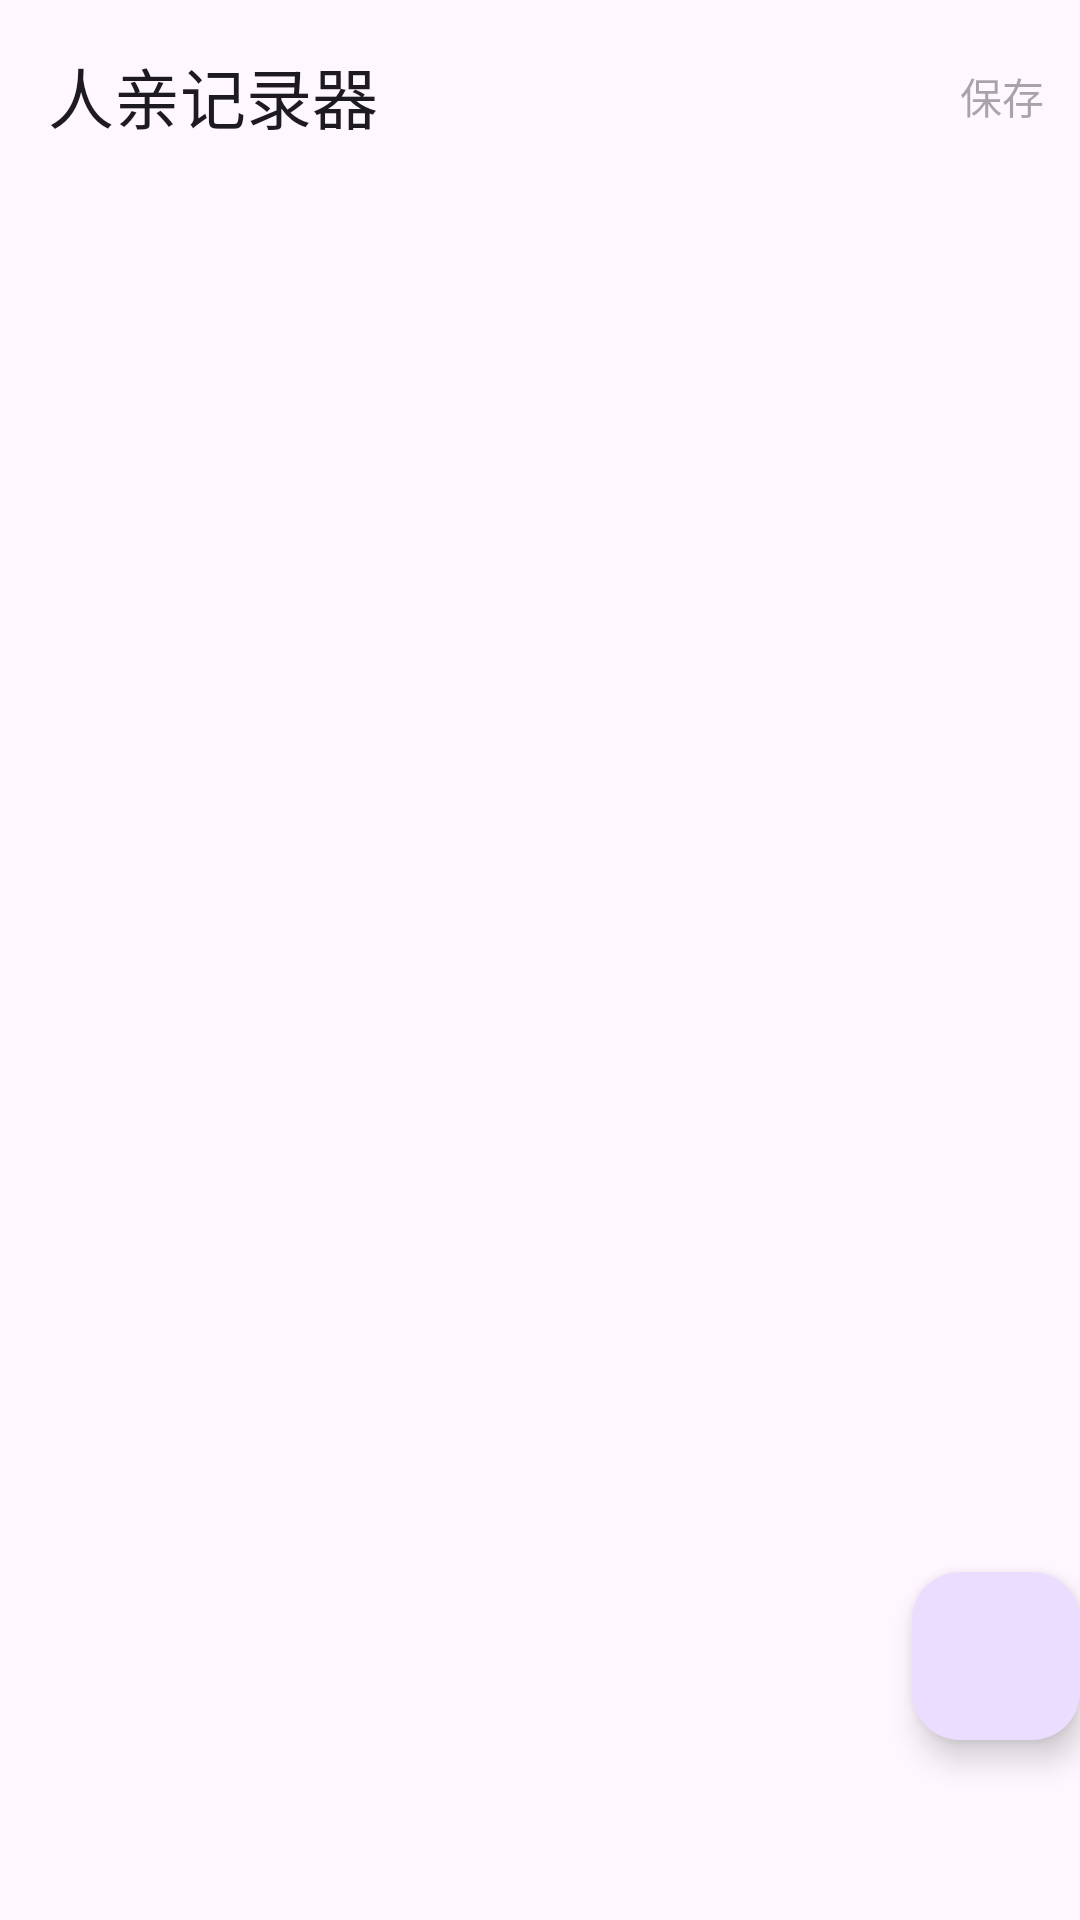

Android layout source for this screen:
<!-- AndroidManifest.xml: application theme Theme.RelativesContactRecorder -->
<!-- res/layout/fragment_contact_list.xml -->
<?xml version="1.0" encoding="utf-8"?>
<androidx.coordinatorlayout.widget.CoordinatorLayout xmlns:android="http://schemas.android.com/apk/res/android"
    xmlns:app="http://schemas.android.com/apk/res-auto"
    android:layout_width="match_parent"
    android:layout_height="match_parent"
    android:fitsSystemWindows="true">

    <com.google.android.material.appbar.AppBarLayout
        android:layout_width="match_parent"
        android:layout_height="wrap_content"
        android:fitsSystemWindows="true">

        <com.google.android.material.appbar.MaterialToolbar
            android:id="@+id/toolbar"
            android:layout_width="match_parent"
            android:layout_height="?attr/actionBarSize"
            app:menu="@menu/fragment_add_exchanges_menu"
            app:title="@string/app_name" />

    </com.google.android.material.appbar.AppBarLayout>

    <androidx.core.widget.NestedScrollView
        android:layout_width="match_parent"
        android:layout_height="match_parent"
        android:layout_marginTop="?attr/actionBarSize">

        <androidx.constraintlayout.widget.ConstraintLayout
            android:id="@+id/lottie_container"
            android:layout_width="match_parent"
            android:layout_height="match_parent"
            android:visibility="visible">

            <com.airbnb.lottie.LottieAnimationView
                android:id="@+id/lottie"
                android:layout_width="200dp"
                android:layout_height="200dp"
                android:visibility="gone"
                app:layout_constraintBottom_toBottomOf="parent"
                app:layout_constraintEnd_toEndOf="parent"
                app:layout_constraintStart_toStartOf="parent"
                app:layout_constraintTop_toTopOf="parent"
                app:lottie_autoPlay="true"
                app:lottie_fileName="lottie_empty.json"
                app:lottie_loop="true" />

            <TextView
                android:id="@+id/lottie_title"
                android:layout_width="wrap_content"
                android:layout_height="wrap_content"
                android:layout_marginTop="@dimen/fab_margin"
                android:text="没有可展示的教程，点击右下角添加"
                android:visibility="gone"
                app:layout_constraintEnd_toEndOf="@+id/lottie"
                app:layout_constraintStart_toStartOf="@+id/lottie"
                app:layout_constraintTop_toBottomOf="@+id/lottie" />

            <androidx.recyclerview.widget.RecyclerView
                android:id="@+id/contact_list"
                android:layout_width="match_parent"
                android:layout_height="wrap_content"
                android:visibility="visible"
                app:layout_constraintStart_toStartOf="parent"
                app:layout_constraintTop_toTopOf="parent" />

        </androidx.constraintlayout.widget.ConstraintLayout>

    </androidx.core.widget.NestedScrollView>

    <com.google.android.material.floatingactionbutton.FloatingActionButton
        android:id="@+id/add"
        android:layout_width="wrap_content"
        android:layout_height="wrap_content"
        android:layout_gravity="end|bottom"
        android:layout_marginEnd="@dimen/fab_margin"
        android:layout_marginBottom="60dp"
        android:contentDescription="@string/add_exchanges"
        app:layout_constraintBottom_toBottomOf="parent"
        app:layout_constraintEnd_toEndOf="parent"
        app:srcCompat="@drawable/ic_add" />

</androidx.coordinatorlayout.widget.CoordinatorLayout>
<!-- resources referenced by this layout -->
<resources>
  <string name="add_exchanges">添加人亲来往信息</string>
  <string name="app_name">人亲记录器</string>
  <style name="Theme.RelativesContactRecorder" parent="Theme.Material3.Light.NoActionBar">
          <item name="android:statusBarColor">@android:color/transparent</item>
          <item name="android:navigationBarColor">@android:color/transparent</item>
          <item name="android:windowLightStatusBar">true</item>
      </style>
</resources>
